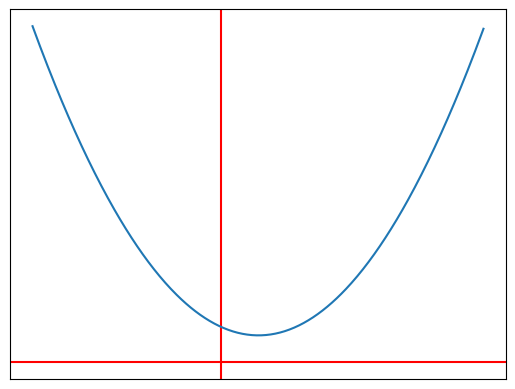

Write Python code to recreate this figure.
# coding: utf-8
# 이차방정식 #1
from matplotlib import pyplot as plt
import numpy as np


def f1(x):
    return 5*(x-4)**2 + 250


data_x = np.arange(-20, 28, 0.1)
data_y1 = f1(data_x)

fig, subplots = plt.subplots()

plt.axvline(x=0, color='r')     # draw x = 0 axes
plt.axhline(y=0, color='r')     # draw y = 0 axes

subplots.plot(data_x, data_y1)

subplots.set_xticks([])
subplots.set_yticks([])

plt.show()

